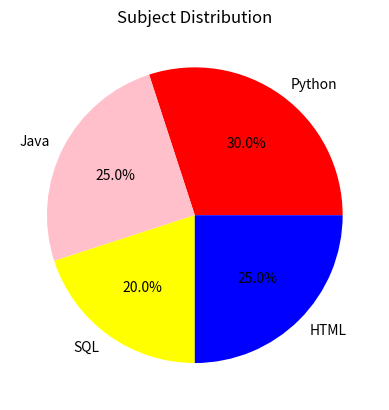

Generate this figure with matplotlib:
import matplotlib.pyplot as plt

subjects = ["Python", "Java", "SQL", "HTML"]
marks = [30, 25, 20, 25]

plt.pie(marks,labels=subjects,autopct="%1.1f%%",colors=['red','pink','yellow','blue'])
plt.title("Subject Distribution")
plt.show()
